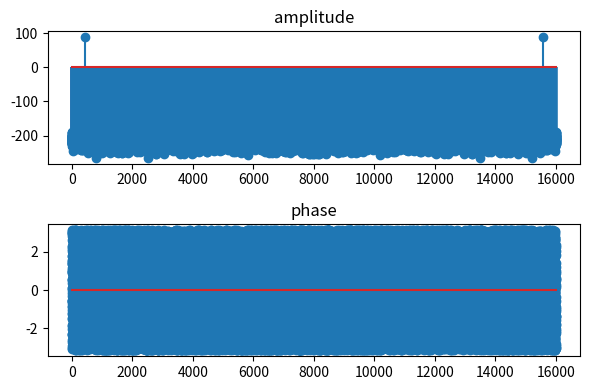

Python code for this plot:
import numpy as np
import matplotlib.pyplot as plt


def make_sine(A, f, sec, fs):
    """正弦波を生成
    Args:
        A(int):振幅
        f(int):周波数
        sec(int):信号長
        fs(int):サンプリング周波数
    Return:
        t(ndarray):時間配列
        x(ndarray):正弦波
    """
    t = np.arange(0, sec, 1 / fs)
    # 正弦波
    x = A * np.sin(2 * np.pi * f * t)

    return t, x


if __name__ == "__main__":
    fs = 16000
    _, x = make_sine(A=1, f=440, sec=3, fs=fs)

    X = np.fft.fft(x)
    n = np.arange(len(X)) / len(X) * fs

    fig = plt.figure(figsize=[6.0, 4.0], rasterized=True)
    ax1 = fig.add_subplot(2, 1, 1)
    ax1.stem(n, 20 * np.log10(np.abs(X)))
    ax1.set_title("amplitude")
    ax2 = fig.add_subplot(2, 1, 2)
    ax2.stem(n, np.angle(X))
    ax2.set_title("phase")
    fig.tight_layout()
    plt.savefig("q06.pdf")
